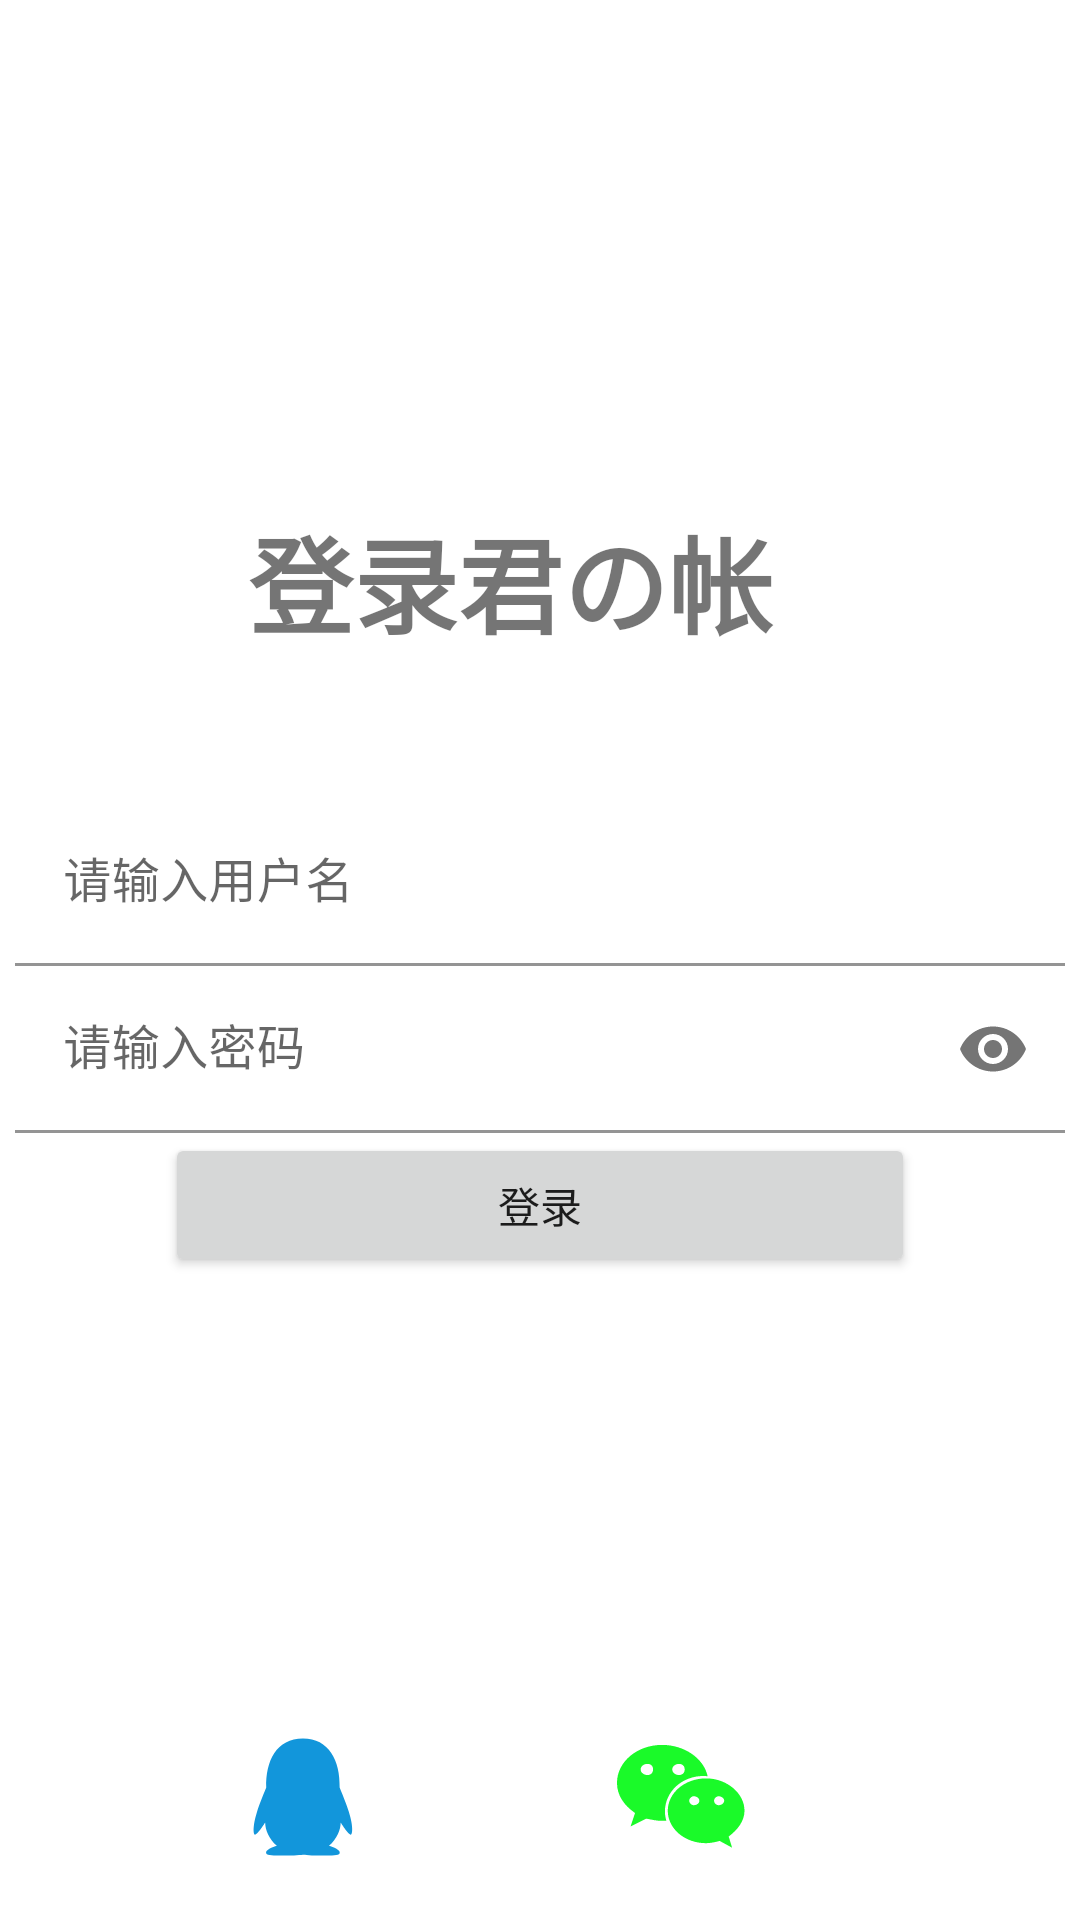

This screen was rendered from an Android layout file. Write that file and the resources it references.
<!-- AndroidManifest.xml: application theme Theme.YouLu -->
<!-- res/layout/activity_login.xml -->
<?xml version="1.0" encoding="utf-8"?>
<androidx.constraintlayout.widget.ConstraintLayout xmlns:android="http://schemas.android.com/apk/res/android"
    xmlns:app="http://schemas.android.com/apk/res-auto"
    xmlns:tools="http://schemas.android.com/tools"
    android:layout_width="match_parent"
    android:layout_height="match_parent"
    tools:context=".login.LoginActivity">

    <TextView
        android:id="@+id/tv_login_title"
        android:layout_width="194dp"
        android:layout_height="61dp"
        android:layout_marginTop="168dp"
        android:text="@string/loginApp"
        android:textSize="35sp"
        android:textStyle="bold"
        app:layout_constraintEnd_toEndOf="parent"
        app:layout_constraintHorizontal_bias="0.497"
        app:layout_constraintStart_toStartOf="parent"
        app:layout_constraintTop_toTopOf="parent" />

    <com.google.android.material.textfield.TextInputLayout
        android:id="@+id/til_login_username"
        android:layout_width="350dp"
        android:layout_height="wrap_content"
        app:layout_constraintBottom_toTopOf="@+id/til_login_password"
        app:layout_constraintEnd_toEndOf="@+id/til_login_password"
        app:layout_constraintStart_toStartOf="@+id/til_login_password">

        <EditText
            android:id="@+id/et_login_username"
            android:layout_width="match_parent"
            android:layout_height="wrap_content"
            android:autofillHints="USERNAME"
            android:background="@color/white"
            android:inputType="text"
            android:drawableStart="@drawable/ic_baseline_account_circle_24"
            android:hint="@string/username"
            tools:ignore="LabelFor" />

    </com.google.android.material.textfield.TextInputLayout>

    <com.google.android.material.textfield.TextInputLayout
        android:id="@+id/til_login_password"
        android:layout_width="350dp"
        android:layout_height="wrap_content"
        app:passwordToggleEnabled="true"
        app:layout_constraintStart_toStartOf="@+id/btn_login_login"
        app:layout_constraintBottom_toTopOf="@+id/btn_login_login"
        app:layout_constraintEnd_toEndOf="@+id/btn_login_login">

        <EditText
            android:id="@+id/et_login_password"
            android:layout_width="match_parent"
            android:layout_height="wrap_content"
            android:hint="@string/password"
            android:autofillHints="PASSWORD"
            android:background="@color/white"
            android:inputType="textPassword"
            android:drawableStart="@drawable/ic_baseline_vpn_key_24"
            android:lines="1"
            tools:ignore="LabelFor" />

    </com.google.android.material.textfield.TextInputLayout>

    <Button
        android:id="@+id/btn_login_login"
        android:layout_width="250dp"
        android:layout_height="wrap_content"
        android:text="@string/login"
        app:layout_constraintBottom_toTopOf="@+id/iv_login_wechat"
        app:layout_constraintEnd_toEndOf="parent"
        app:layout_constraintStart_toStartOf="parent"
        app:layout_constraintTop_toBottomOf="@+id/tv_login_title" />

    <ImageView
        android:id="@+id/iv_login_qq"
        android:layout_width="50dp"
        android:layout_height="50dp"
        android:background="@drawable/ic_qq_login"
        app:layout_constraintBottom_toBottomOf="@+id/iv_login_wechat"
        app:layout_constraintEnd_toStartOf="@+id/iv_login_wechat"
        app:layout_constraintStart_toStartOf="parent"
        app:layout_constraintTop_toTopOf="@+id/iv_login_wechat"
        android:contentDescription="@string/qq" />

    <ImageView
        android:id="@+id/iv_login_wechat"
        android:layout_width="50dp"
        android:layout_height="50dp"
        android:layout_marginEnd="108dp"
        android:layout_marginBottom="16dp"
        android:background="@drawable/ic_wechat_login"
        app:layout_constraintBottom_toBottomOf="parent"
        app:layout_constraintEnd_toEndOf="parent"
        android:contentDescription="@string/wechat" />

</androidx.constraintlayout.widget.ConstraintLayout>
<!-- resources referenced by this layout -->
<resources>
  <!-- drawable ic_qq_login (drawable) -->
  <vector xmlns:android="http://schemas.android.com/apk/res/android"
      android:width="32dp"
      android:height="32dp"
      android:viewportWidth="1024"
      android:viewportHeight="1024">
    <path
        android:pathData="M824.8,613.2c-16,-51.4 -34.4,-94.6 -62.7,-165.3C766.5,262.2 689.3,112 511.5,112 331.7,112 256.2,265.2 261,447.9c-28.4,70.8 -46.7,113.7 -62.7,165.3 -34,109.5 -23,154.8 -14.6,155.8 18,2.2 70.1,-82.4 70.1,-82.4 0,49 25.2,112.9 79.8,159 -26.4,8.1 -85.7,29.9 -71.6,53.8 11.4,19.3 196.2,12.3 249.5,6.3 53.3,6 238.1,13 249.5,-6.3 14.1,-23.8 -45.3,-45.7 -71.6,-53.8 54.6,-46.2 79.8,-110.1 79.8,-159 0,0 52.1,84.6 70.1,82.4 8.5,-1.1 19.5,-46.4 -14.5,-155.8z"
        android:fillColor="#1296db"/>
  </vector>
  <!-- drawable ic_wechat_login (drawable) -->
  <vector xmlns:android="http://schemas.android.com/apk/res/android"
      android:width="32dp"
      android:height="32dp"
      android:viewportWidth="1024"
      android:viewportHeight="1024">
    <path
        android:pathData="M664.25,368.54c10.02,0 19.89,0.73 29.67,1.8 -26.65,-122.81 -159.36,-214.08 -310.83,-214.08 -169.35,0 -308.09,114.23 -308.09,259.27 0,83.71 46.17,152.46 123.28,205.78l-30.81,91.73 107.69,-53.46c38.56,7.54 69.46,15.31 107.92,15.31 9.66,0 19.23,-0.47 28.75,-1.23 -6.03,-20.37 -9.52,-41.72 -9.52,-63.86C402.33,476.63 517.91,368.54 664.25,368.54zM498.63,285.87c23.2,0 38.56,15.12 38.56,38.06 0,22.85 -15.36,38.16 -38.56,38.16 -23.11,0 -46.26,-15.31 -46.26,-38.16C452.37,300.99 475.52,285.87 498.63,285.87zM283.02,362.09c-23.11,0 -46.4,-15.31 -46.4,-38.16 0,-22.94 23.3,-38.06 46.4,-38.06 23.08,0 38.46,15.12 38.46,38.06C321.48,346.78 306.1,362.09 283.02,362.09zM945.45,606.15c0,-121.89 -123.26,-221.24 -261.68,-221.24 -146.58,0 -262.02,99.35 -262.02,221.24 0,122.07 115.44,221.2 262.02,221.2 30.67,0 61.62,-7.61 92.42,-15.26l84.51,45.79 -23.18,-76.17C899.38,735.78 945.45,674.9 945.45,606.15zM598.8,567.99c-15.33,0 -30.81,-15.1 -30.81,-30.5 0,-15.19 15.48,-30.48 30.81,-30.48 23.3,0 38.56,15.29 38.56,30.48C637.36,552.9 622.1,567.99 598.8,567.99zM768.25,567.99c-15.21,0 -30.59,-15.1 -30.59,-30.5 0,-15.19 15.38,-30.48 30.59,-30.48 23.11,0 38.56,15.29 38.56,30.48C806.81,552.9 791.36,567.99 768.25,567.99z"
        android:fillColor="#1afa29"/>
  </vector>
  <string name="login">登录</string>
  <string name="loginApp">登录君の帐</string>
  <string name="password">请输入密码</string>
  <string name="qq">QQ</string>
  <string name="username">请输入用户名</string>
  <string name="wechat">weChat</string>
  <style name="Theme.YouLu" parent="Theme.MaterialComponents.DayNight.DarkActionBar">
          
          <item name="colorPrimary">@color/purple_500</item>
          <item name="colorPrimaryVariant">@color/purple_700</item>
          <item name="colorOnPrimary">@color/white</item>
          
          <item name="colorSecondary">@color/teal_200</item>
          <item name="colorSecondaryVariant">@color/teal_700</item>
          <item name="colorOnSecondary">@color/black</item>
          
          <item name="android:statusBarColor" tools:targetApi="l">?attr/colorPrimaryVariant</item>
          
      </style>
  <!-- not gathered from this repository: default colours our renderer supplied (Android Studio template values) -->
  <color name="purple_500">#FF6200EE</color>
  <color name="purple_700">#FF3700B3</color>
  <color name="teal_200">#FF03DAC5</color>
  <color name="teal_700">#FF018786</color>
  <color name="black">#FF000000</color>
  <color name="white">#FFFFFFFF</color>
</resources>
